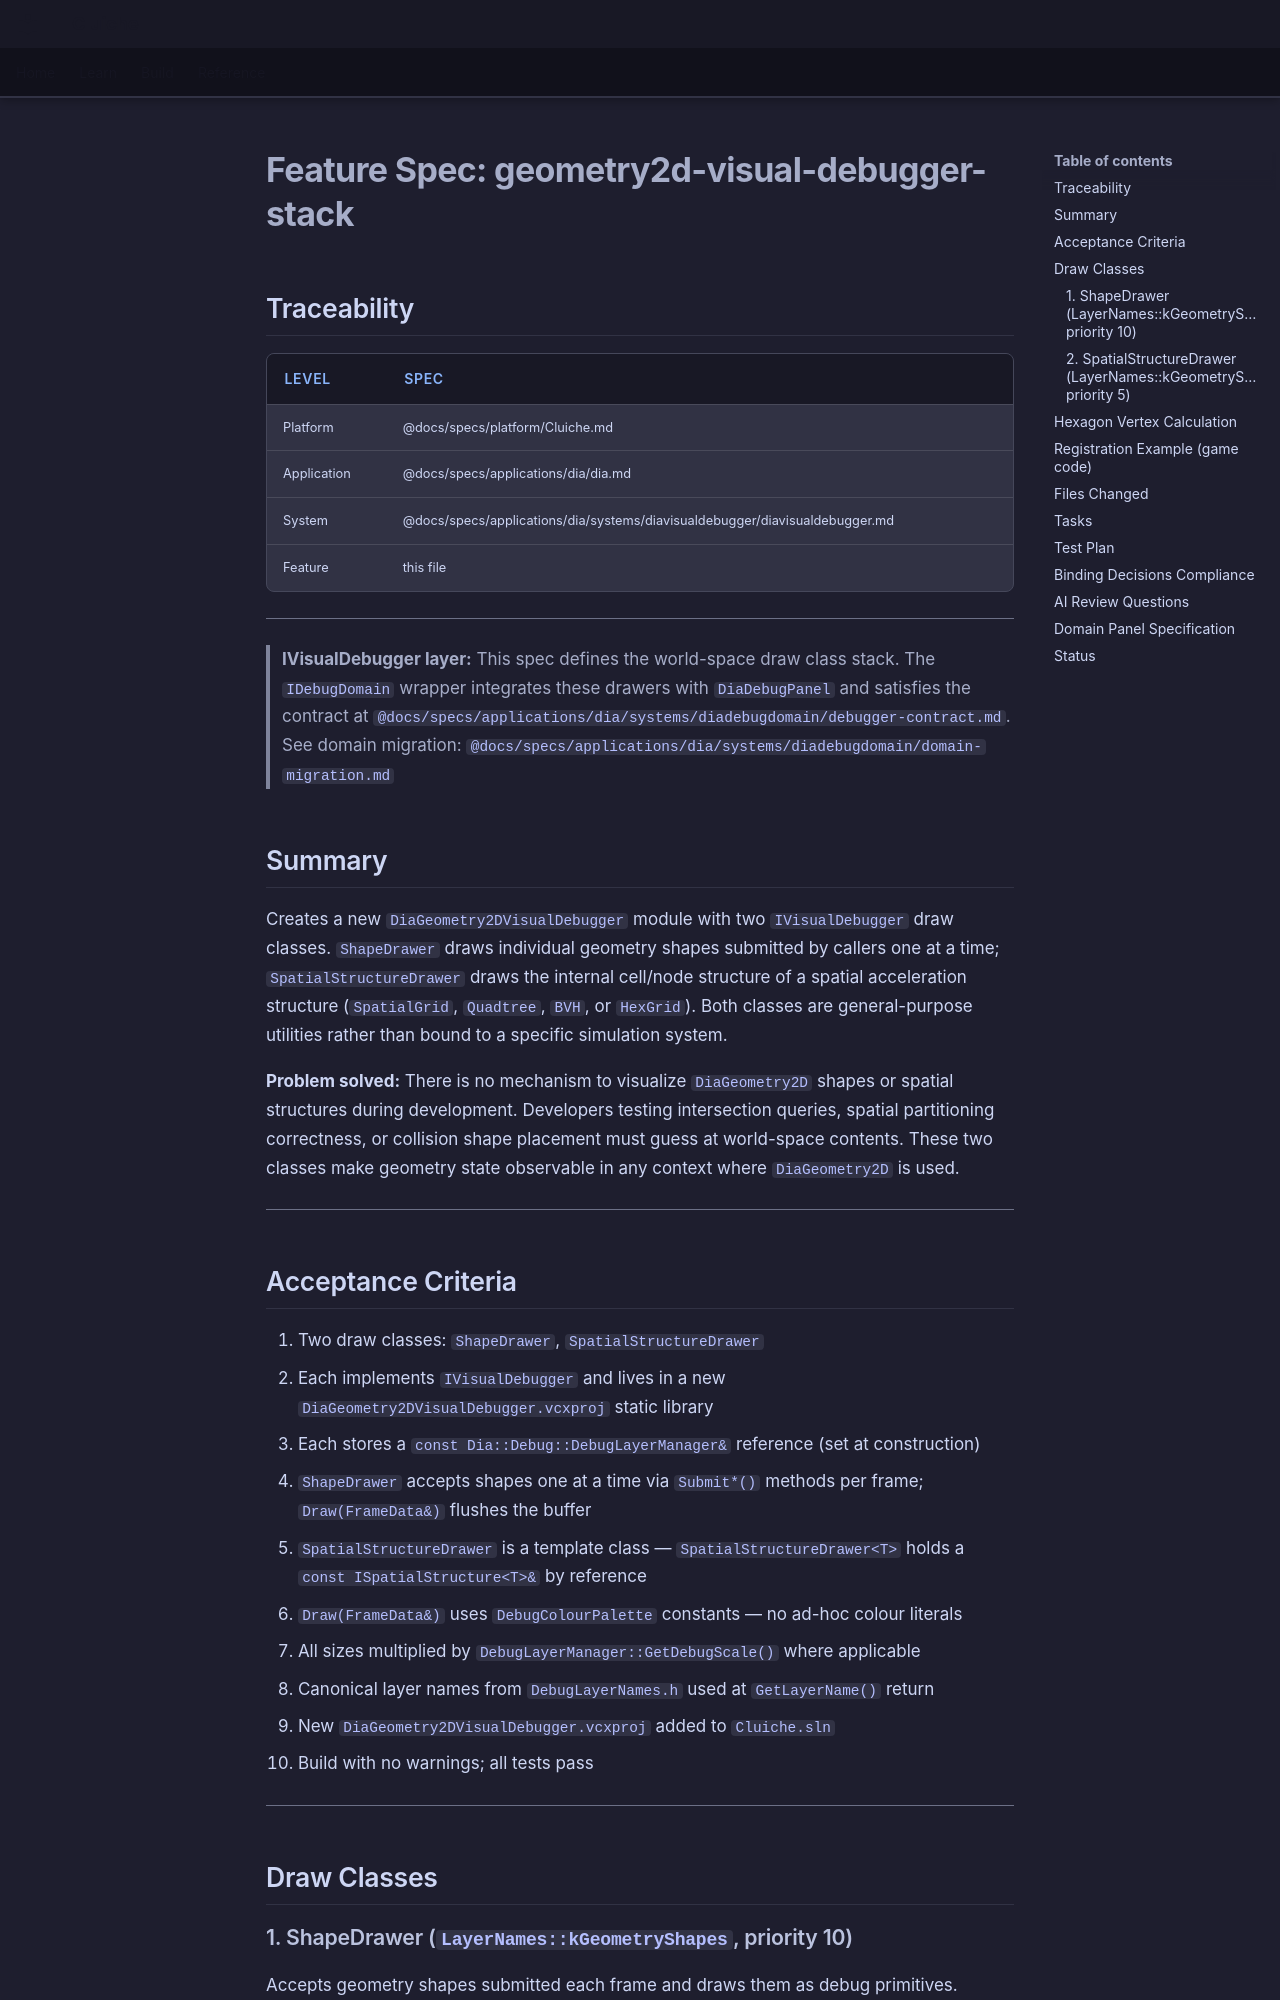

repository: LenihanConor/Cluiche · page: specs/applications/dia/systems/diavisualdebugger/geometry2d-visual-debugger-stack/index.html · generator: mkdocs

# Feature Spec: geometry2d-visual-debugger-stack

## Traceability

| Level | Spec |
|-------|------|
| Platform | @docs/specs/platform/Cluiche.md |
| Application | @docs/specs/applications/dia/dia.md |
| System | @docs/specs/applications/dia/systems/diavisualdebugger/diavisualdebugger.md |
| Feature | this file |

---

> **IVisualDebugger layer:** This spec defines the world-space draw class stack. The `IDebugDomain` wrapper integrates these drawers with `DiaDebugPanel` and satisfies the contract at `@docs/specs/applications/dia/systems/diadebugdomain/debugger-contract.md`. See domain migration: `@docs/specs/applications/dia/systems/diadebugdomain/domain-migration.md`

## Summary

Creates a new `DiaGeometry2DVisualDebugger` module with two `IVisualDebugger` draw classes. `ShapeDrawer` draws individual geometry shapes submitted by callers one at a time; `SpatialStructureDrawer` draws the internal cell/node structure of a spatial acceleration structure (`SpatialGrid`, `Quadtree`, `BVH`, or `HexGrid`). Both classes are general-purpose utilities rather than bound to a specific simulation system.

**Problem solved:** There is no mechanism to visualize `DiaGeometry2D` shapes or spatial structures during development. Developers testing intersection queries, spatial partitioning correctness, or collision shape placement must guess at world-space contents. These two classes make geometry state observable in any context where `DiaGeometry2D` is used.

---

## Acceptance Criteria

1. Two draw classes: `ShapeDrawer`, `SpatialStructureDrawer`
2. Each implements `IVisualDebugger` and lives in a new `DiaGeometry2DVisualDebugger.vcxproj` static library
3. Each stores a `const Dia::Debug::DebugLayerManager&` reference (set at construction)
4. `ShapeDrawer` accepts shapes one at a time via `Submit*()` methods per frame; `Draw(FrameData&)` flushes the buffer
5. `SpatialStructureDrawer` is a template class — `SpatialStructureDrawer<T>` holds a `const ISpatialStructure<T>&` by reference
6. `Draw(FrameData&)` uses `DebugColourPalette` constants — no ad-hoc colour literals
7. All sizes multiplied by `DebugLayerManager::GetDebugScale()` where applicable
8. Canonical layer names from `DebugLayerNames.h` used at `GetLayerName()` return
9. New `DiaGeometry2DVisualDebugger.vcxproj` added to `Cluiche.sln`
10. Build with no warnings; all tests pass

---

## Draw Classes
